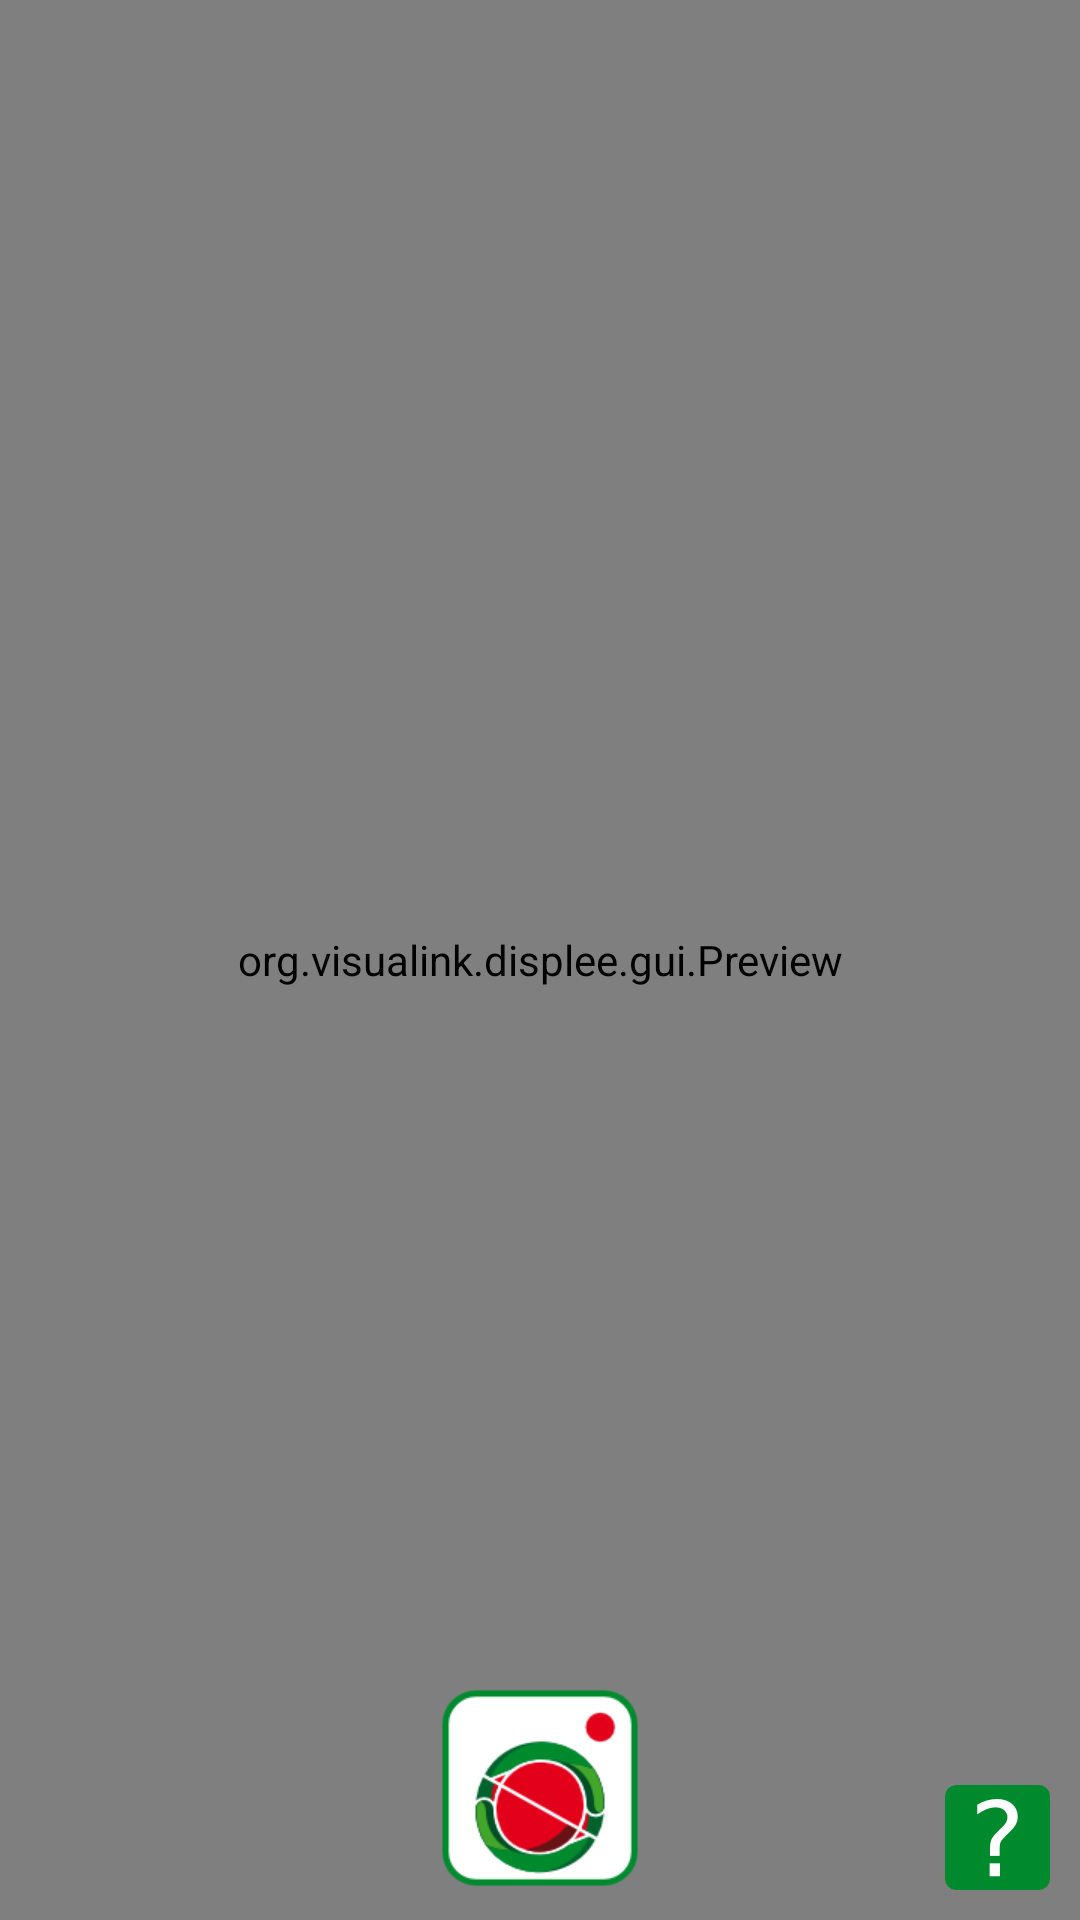

The Android layout XML behind this screen, and the referenced resources:
<!-- AndroidManifest.xml: activity theme android:Theme.NoTitleBar.Fullscreen -->
<!-- res/layout/activity_capture.xml -->
<RelativeLayout xmlns:android="http://schemas.android.com/apk/res/android"
    android:layout_width="match_parent"
    android:layout_height="match_parent" >

    <org.visualink.displee.gui.Preview
        android:id="@+id/cameraView"
        android:layout_width="match_parent"
        android:layout_height="match_parent" />

    <ImageButton
        android:id="@+id/button1"
        android:layout_width="wrap_content"
        android:layout_height="wrap_content"
        android:layout_alignParentBottom="true"
        android:layout_centerHorizontal="true"
        android:layout_marginBottom="10dp"
        android:background="@null"
        android:contentDescription="@string/shoot"
        android:src="@drawable/bt_shoot" />

    <ImageButton
        android:id="@+id/help"
        android:layout_width="wrap_content"
        android:layout_height="wrap_content"
        android:layout_alignParentBottom="true"
        android:layout_alignParentRight="true"
        android:layout_marginBottom="10dp"
        android:layout_marginRight="10dp"
        android:background="@null"
        android:contentDescription="@string/help"
        android:src="@drawable/bt_help" />

</RelativeLayout>
<!-- resources referenced by this layout -->
<resources>
  <!-- drawable bt_help (drawable) -->
  <?xml version="1.0" encoding="UTF-8"?>
  <selector xmlns:android="http://schemas.android.com/apk/res/android">
      <item android:drawable="@drawable/bt_help_pressed" android:state_pressed="true"/>
      <item android:drawable="@drawable/bt_help_normal"/>
  </selector>
  <!-- drawable bt_shoot (drawable) -->
  <?xml version="1.0" encoding="UTF-8"?>
  <selector xmlns:android="http://schemas.android.com/apk/res/android">
      <item android:drawable="@drawable/bt_shoot_pressed" android:state_pressed="true"/>
      <item android:drawable="@drawable/bt_shoot_normal"/>
  </selector>
  <string name="help">Help</string>
  <string name="shoot">Snap</string>
  <!-- drawable bt_help_pressed: png bitmap (drawable-hdpi, 853 bytes) -->
  <!-- drawable bt_help_normal: png bitmap (drawable-hdpi, 766 bytes) -->
  <!-- drawable bt_shoot_pressed: png bitmap (drawable-hdpi, 5006 bytes) -->
  <!-- drawable bt_shoot_normal: png bitmap (drawable-hdpi, 5489 bytes) -->
</resources>
